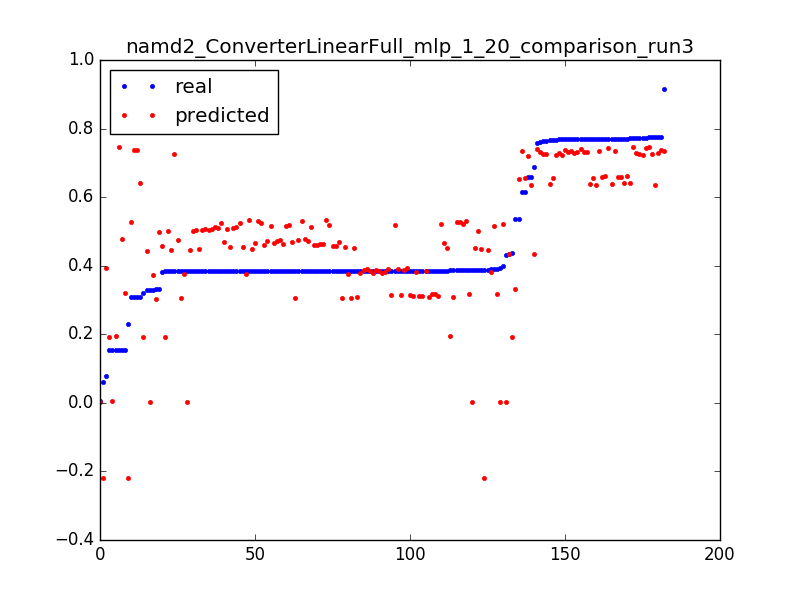

The data file committed next to this chart (first rows):
0.3080520119336591, 0.736995403807, 0.050955414012738856
0.006304, 0.001789, 0.003185
0.431, 0.002376, 0.006369
0.3843, 0.002963, 0.009554
0.06133, -0.2193, 0.003185
0.3881, -0.2188, 0.006369
0.2306, -0.2182, 0.009554
0.329, 0.3737, 0.003185
0.3843, 0.3746, 0.006369
0.385, 0.3756, 0.009554
0.3853, 0.3766, 0.01274
0.3854, 0.3775, 0.01592
0.3854, 0.3785, 0.01911
0.3854, 0.3795, 0.02229
0.3855, 0.3804, 0.02548
0.3904, 0.3814, 0.02866
0.3855, 0.3823, 0.03185
0.3856, 0.3833, 0.03503
0.3854, 0.3843, 0.03822
0.3854, 0.3852, 0.0414
0.3854, 0.3862, 0.04459
0.3854, 0.3872, 0.04777
0.3855, 0.3881, 0.05096
0.3855, 0.3891, 0.05414
0.3854, 0.39, 0.05732
0.3855, 0.391, 0.06051
0.3855, 0.392, 0.06369
0.0771, 0.3929, 0.06688
0.3326, 0.304, 0.003185
0.3842, 0.3048, 0.006369
0.385, 0.3056, 0.009554
0.3853, 0.3064, 0.01274
0.3853, 0.3072, 0.01592
0.3854, 0.308, 0.01911
0.3862, 0.3088, 0.02229
0.3856, 0.3097, 0.02548
0.3856, 0.3105, 0.02866
0.3855, 0.3113, 0.03185
0.3855, 0.3121, 0.03503
0.3855, 0.3129, 0.03822
0.3855, 0.3137, 0.0414
0.3855, 0.3145, 0.04459
0.3855, 0.3153, 0.04777
0.3866, 0.3161, 0.05096
0.3856, 0.3169, 0.05414
0.3911, 0.3177, 0.05732
0.3856, 0.3185, 0.06051
0.1542, 0.3193, 0.06369
0.5362, 0.3306, 0.003185
0.4361, 0.1915, 0.003185
0.153, 0.1921, 0.006369
0.658, 0.6351, 0.003185
0.7758, 0.6359, 0.006369
0.7707, 0.6367, 0.009554
0.7708, 0.6375, 0.01274
0.7666, 0.6384, 0.01592
0.7707, 0.6392, 0.01911
0.771, 0.64, 0.02229
0.7709, 0.6409, 0.02548
0.3084, 0.6417, 0.02866
0.5366, 0.6544, 0.003185
... 122 more rows
